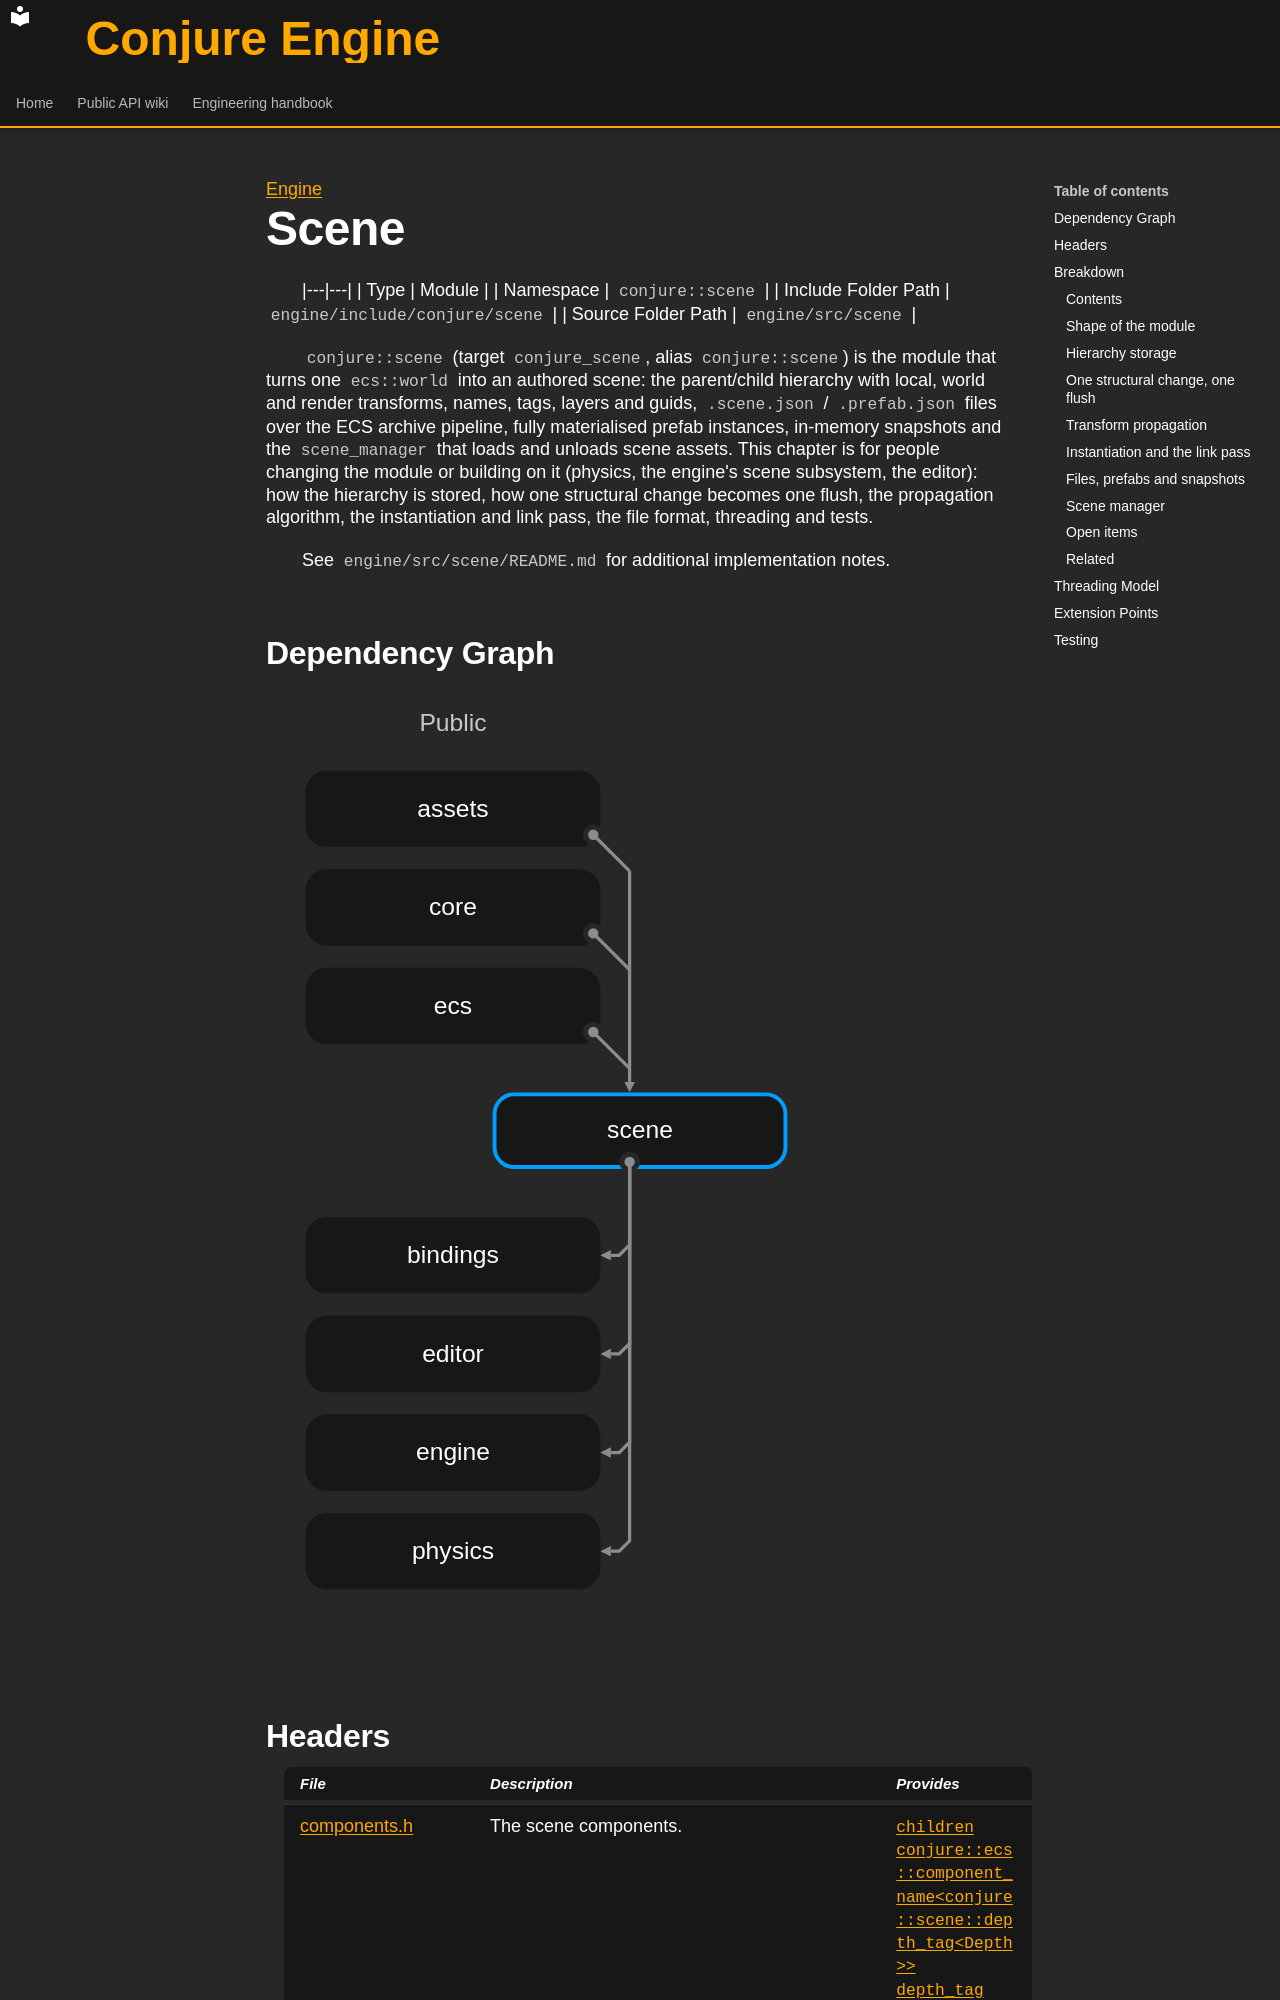

repository: Dozer90/Conjure-Engine · page: handbook/engine/scene.html · generator: mkdocs

---
kind: module
---

[Engine](../engine.md)

# Scene
<!-- doc-template:module -->

|---|---|
| Type | Module |
| Namespace | `conjure::scene` |
| Include Folder Path | `engine/include/conjure/scene` |
| Source Folder Path | `engine/src/scene` |

<!-- doc-content:purpose:start -->
`conjure::scene` (target `conjure_scene`, alias `conjure::scene`) is the module that turns one `ecs::world`
into an authored scene: the parent/child hierarchy with local, world and render transforms, names, tags, layers
and guids, `.scene.json` / `.prefab.json` files over the ECS archive pipeline, fully materialised prefab instances,
in-memory snapshots and the `scene_manager` that loads and unloads scene assets. This chapter is for people
changing the module or building on it (physics, the engine's scene subsystem, the editor): how the hierarchy is
stored, how one structural change becomes one flush, the propagation algorithm, the instantiation and link pass,
the file format, threading and tests.

See `engine/src/scene/README.md` for additional implementation notes.
<!-- doc-content:purpose:end -->

## Dependency Graph

![Scene module dependencies](../../assets/diagrams/engine-scene-dependencies.svg)
